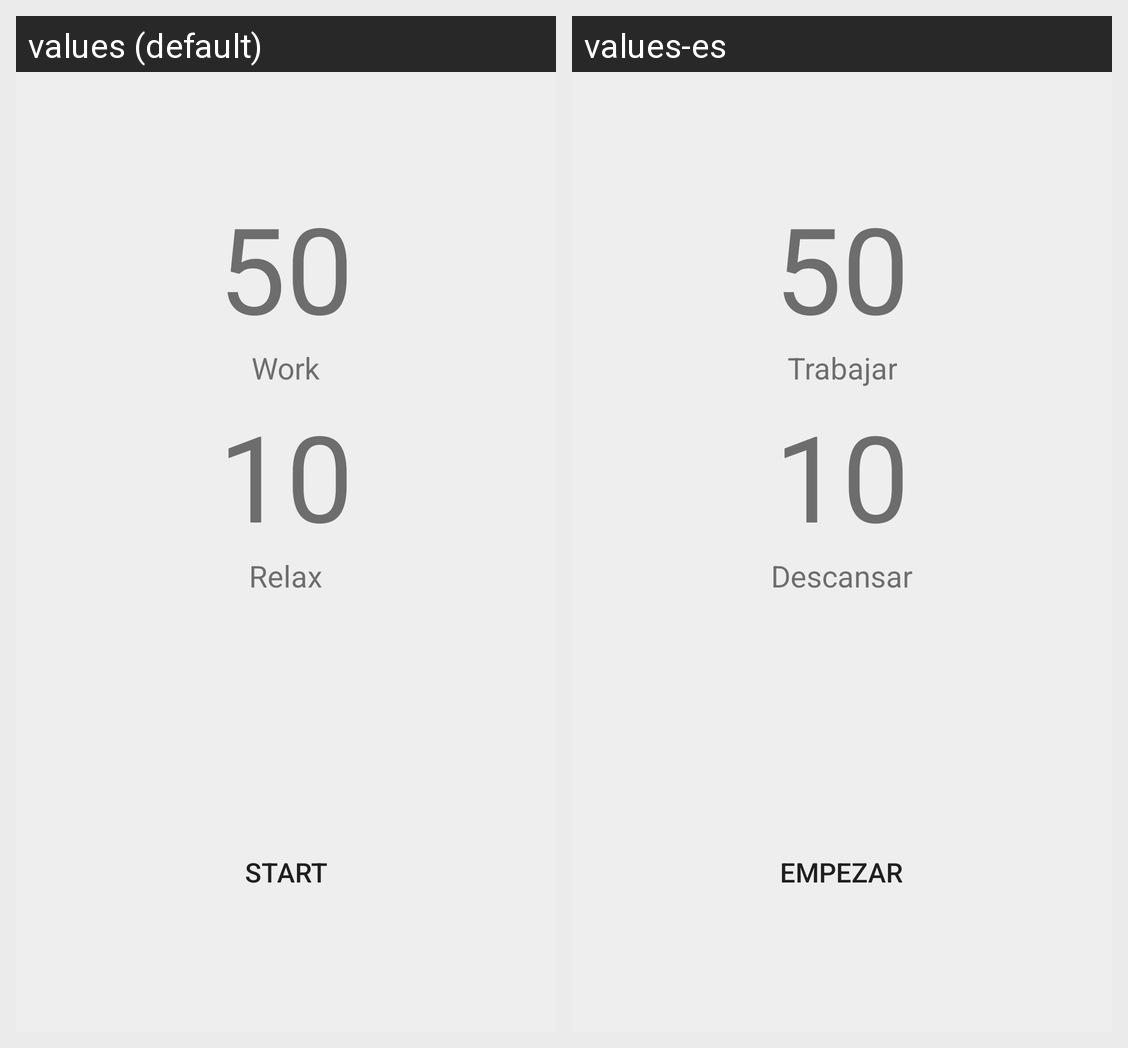

For this localized Android screen grid, give each drawn string resource with its value in every locale shown.
Android screen res/layout/activity_previo_a_activity.xml rendered under 2 locales, left to right: values (default), values-es. Device: Nexus 5 (rendered at 1080×1920; each locale shown at half size, 540×960, under a caption strip naming it); theme AppTheme.
Strings drawn on this screen, with the default value and each locale's value (text and hints the layout hard-codes, and strings that could not be matched under every locale, appear in the picture but are not listed):

work
  values: Work
  values-es: Trabajar

descansar
  values: Relax
  values-es: Descansar

start
  values: Start
  values-es: Empezar
